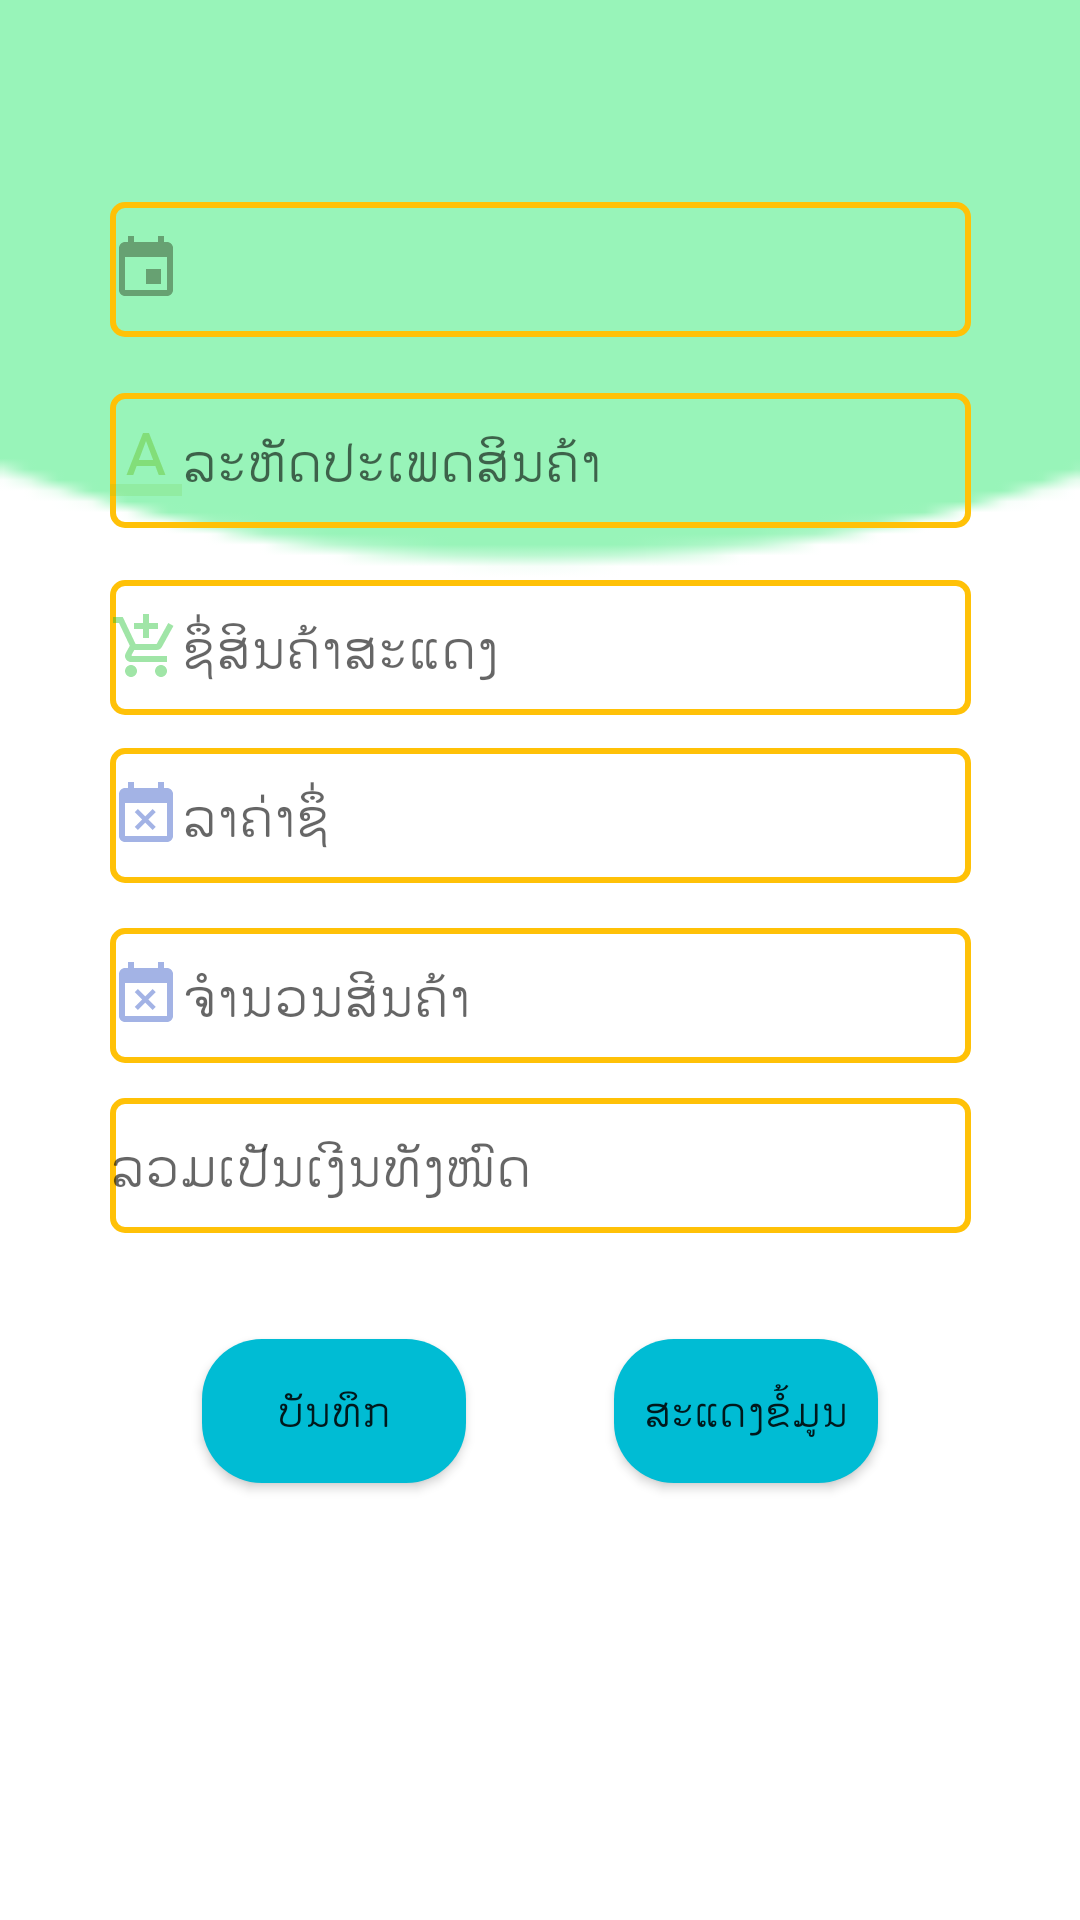

This screen was rendered from an Android layout file. Write that file and the resources it references.
<!-- AndroidManifest.xml: application theme AppTheme -->
<!-- res/layout/activity_users_recives.xml -->
<?xml version="1.0" encoding="utf-8"?>
<androidx.constraintlayout.widget.ConstraintLayout xmlns:android="http://schemas.android.com/apk/res/android"
    xmlns:app="http://schemas.android.com/apk/res-auto"
    xmlns:tools="http://schemas.android.com/tools"
    android:layout_width="match_parent"
    android:layout_height="match_parent"
    android:background="@drawable/h"
    tools:context=".from_receives">

    <Button
        android:id="@+id/insert"
        android:layout_width="wrap_content"
        android:layout_height="wrap_content"
        android:background="@drawable/stylebutton"
        android:text="ບັນທຶກ"
        app:layout_constraintBottom_toBottomOf="parent"
        app:layout_constraintEnd_toEndOf="parent"
        app:layout_constraintHorizontal_bias="0.247"
        app:layout_constraintStart_toStartOf="parent"
        app:layout_constraintTop_toTopOf="parent"
        app:layout_constraintVertical_bias="0.754" />

    <EditText
        android:id="@+id/date"
        android:drawableLeft="@drawable/ic_date"
        android:layout_width="287dp"
        android:layout_height="45dp"
        android:background="@drawable/styleedittext"
        android:ems="10"
        android:enabled="false"
        android:inputType="number"
        android:textColor="@color/colorPrimary"
        app:layout_constraintBottom_toBottomOf="parent"
        app:layout_constraintEnd_toEndOf="parent"
        app:layout_constraintStart_toStartOf="parent"
        app:layout_constraintTop_toTopOf="parent"
        app:layout_constraintVertical_bias="0.113" />

    <EditText
        android:id="@+id/bprices"
        android:layout_width="287dp"
        android:layout_height="45dp"
        android:background="@drawable/styleedittext"
        android:ems="10"
        android:enabled="false"
        android:hint="ລາຄ່າຊຶ່"
        android:drawableLeft="@drawable/ic_buy"
        android:inputType="number"
        app:layout_constraintBottom_toBottomOf="parent"
        app:layout_constraintEnd_toEndOf="parent"
        app:layout_constraintStart_toStartOf="parent"
        app:layout_constraintTop_toTopOf="parent"
        app:layout_constraintVertical_bias="0.419" />

    <EditText
        android:id="@+id/qty"
        android:layout_width="287dp"
        android:layout_height="45dp"
        android:background="@drawable/styleedittext"
        android:ems="10"
        android:hint="ຈຳນວນສີນຄ້າ"
        android:inputType="number"
        app:layout_constraintBottom_toBottomOf="parent"
        app:layout_constraintEnd_toEndOf="parent"
        app:layout_constraintStart_toStartOf="parent"
        android:drawableLeft="@drawable/ic_buy"
        app:layout_constraintTop_toTopOf="parent"
        app:layout_constraintVertical_bias="0.52" />

    <EditText
        android:id="@+id/amonte"
        android:layout_width="287dp"
        android:layout_height="45dp"
        android:background="@drawable/styleedittext"
        android:ems="10"
        android:enabled="false"
        android:hint="ລວມເປັນເງີນທັງໜົດ"
        android:inputType="number"
        app:layout_constraintBottom_toBottomOf="parent"
        app:layout_constraintEnd_toEndOf="parent"
        app:layout_constraintStart_toStartOf="parent"
        app:layout_constraintTop_toTopOf="parent"
        app:layout_constraintVertical_bias="0.615" />

    <EditText
        android:id="@+id/proid"
        android:layout_width="287dp"
        android:layout_height="45dp"
        android:background="@drawable/styleedittext"
        android:ems="10"
        android:drawableLeft="@drawable/ic_id"
        android:hint="ລະຫັດປະເພດສິນຄ້າ"
        android:inputType="number"
        app:layout_constraintBottom_toBottomOf="parent"
        app:layout_constraintEnd_toEndOf="parent"
        app:layout_constraintStart_toStartOf="parent"
        app:layout_constraintTop_toTopOf="parent"
        app:layout_constraintVertical_bias="0.22" />

    <EditText
        android:id="@+id/proname"
        android:layout_width="287dp"
        android:layout_height="45dp"
        android:background="@drawable/styleedittext"
        android:ems="10"
        android:enabled="false"
        android:hint="ຊຶ່ສິນຄ້າສະແດງ"
        android:drawableLeft="@drawable/ic_pro"
        android:inputType="number"
        app:layout_constraintBottom_toBottomOf="parent"
        app:layout_constraintEnd_toEndOf="parent"
        app:layout_constraintStart_toStartOf="parent"
        app:layout_constraintTop_toTopOf="parent"
        app:layout_constraintVertical_bias="0.325" />

    <Button
        android:id="@+id/show"
        android:layout_width="wrap_content"
        android:layout_height="wrap_content"
        android:background="@drawable/stylebutton"
        android:text="ສະແດງຂໍ້ມູນ"
        app:layout_constraintBottom_toBottomOf="parent"
        app:layout_constraintEnd_toEndOf="parent"
        app:layout_constraintHorizontal_bias="0.752"
        app:layout_constraintStart_toStartOf="parent"
        app:layout_constraintTop_toTopOf="parent"
        app:layout_constraintVertical_bias="0.754" />

</androidx.constraintlayout.widget.ConstraintLayout>
<!-- resources referenced by this layout -->
<resources>
  <!-- drawable h: png bitmap (drawable, 1517 bytes) -->
  <!-- drawable ic_buy (drawable) -->
  <vector android:alpha="0.41" android:height="24dp"
      android:tint="#1D44BF" android:viewportHeight="24.0"
      android:viewportWidth="24.0" android:width="24dp" xmlns:android="http://schemas.android.com/apk/res/android">
      <path android:fillColor="#FF000000" android:pathData="M9.31,17l2.44,-2.44L14.19,17l1.06,-1.06 -2.44,-2.44 2.44,-2.44L14.19,10l-2.44,2.44L9.31,10l-1.06,1.06 2.44,2.44 -2.44,2.44L9.31,17zM19,3h-1L18,1h-2v2L8,3L8,1L6,1v2L5,3c-1.11,0 -1.99,0.9 -1.99,2L3,19c0,1.1 0.89,2 2,2h14c1.1,0 2,-0.9 2,-2L21,5c0,-1.1 -0.9,-2 -2,-2zM19,19L5,19L5,8h14v11z"/>
  </vector>
  <!-- drawable ic_date (drawable) -->
  <vector android:alpha="0.41" android:height="24dp"
      android:tint="#202909" android:viewportHeight="24.0"
      android:viewportWidth="24.0" android:width="24dp" xmlns:android="http://schemas.android.com/apk/res/android">
      <path android:fillColor="#FF000000" android:pathData="M17,12h-5v5h5v-5zM16,1v2L8,3L8,1L6,1v2L5,3c-1.11,0 -1.99,0.9 -1.99,2L3,19c0,1.1 0.89,2 2,2h14c1.1,0 2,-0.9 2,-2L21,5c0,-1.1 -0.9,-2 -2,-2h-1L18,1h-2zM19,19L5,19L5,8h14v11z"/>
  </vector>
  <!-- drawable ic_id (drawable) -->
  <vector android:alpha="0.41" android:height="24dp"
      android:tint="#62BF1A" android:viewportHeight="24.0"
      android:viewportWidth="24.0" android:width="24dp" xmlns:android="http://schemas.android.com/apk/res/android">
      <path android:fillAlpha=".36" android:fillColor="#FF000000" android:pathData="M0,20h24v4H0z"/>
      <path android:fillColor="#FF000000" android:pathData="M11,3L5.5,17h2.25l1.12,-3h6.25l1.12,3h2.25L13,3h-2zM9.62,12L12,5.67 14.38,12L9.62,12z"/>
  </vector>
  <!-- drawable ic_pro (drawable) -->
  <vector android:alpha="0.41" android:height="24dp"
      android:tint="#14BF25" android:viewportHeight="24.0"
      android:viewportWidth="24.0" android:width="24dp" xmlns:android="http://schemas.android.com/apk/res/android">
      <path android:fillColor="#FF000000" android:pathData="M11,9h2L13,6h3L16,4h-3L13,1h-2v3L8,4v2h3v3zM7,18c-1.1,0 -1.99,0.9 -1.99,2S5.9,22 7,22s2,-0.9 2,-2 -0.9,-2 -2,-2zM17,18c-1.1,0 -1.99,0.9 -1.99,2s0.89,2 1.99,2 2,-0.9 2,-2 -0.9,-2 -2,-2zM7.17,14.75l0.03,-0.12 0.9,-1.63h7.45c0.75,0 1.41,-0.41 1.75,-1.03l3.86,-7.01L19.42,4h-0.01l-1.1,2 -2.76,5L8.53,11l-0.13,-0.27L6.16,6l-0.95,-2 -0.94,-2L1,2v2h2l3.6,7.59 -1.35,2.45c-0.16,0.28 -0.25,0.61 -0.25,0.96 0,1.1 0.9,2 2,2h12v-2L7.42,15c-0.13,0 -0.25,-0.11 -0.25,-0.25z"/>
  </vector>
  <!-- drawable stylebutton (drawable) -->
  <?xml version="1.0" encoding="utf-8"?>
  <shape xmlns:android="http://schemas.android.com/apk/res/android"
      android:shape="rectangle"
      >
  <solid
      android:color="#00BCD4"
  />
      <corners
          android:radius="20dp"
          />
  </shape>
  <!-- drawable styleedittext (drawable) -->
  <?xml version="1.0" encoding="utf-8"?>
  <shape xmlns:android="http://schemas.android.com/apk/res/android"
      android:shape="rectangle"
      >
      <stroke
          android:width="2dp"
          android:color="#FFC107"
          />
      <corners
          android:radius="4dp"
  
          />
  
  </shape>
  <style name="AppTheme" parent="Theme.AppCompat.Light.DarkActionBar">
          
          <item name="colorPrimary">@color/colorPrimary</item>
          <item name="colorPrimaryDark">@color/colorPrimary</item>
          <item name="colorAccent">@color/colorAccent</item>
      </style>
  <!-- not gathered from this repository: default colours our renderer supplied (Android Studio template values) -->
  <color name="colorPrimary">#FF6200EE</color>
  <color name="colorAccent">#FF03DAC5</color>
</resources>
